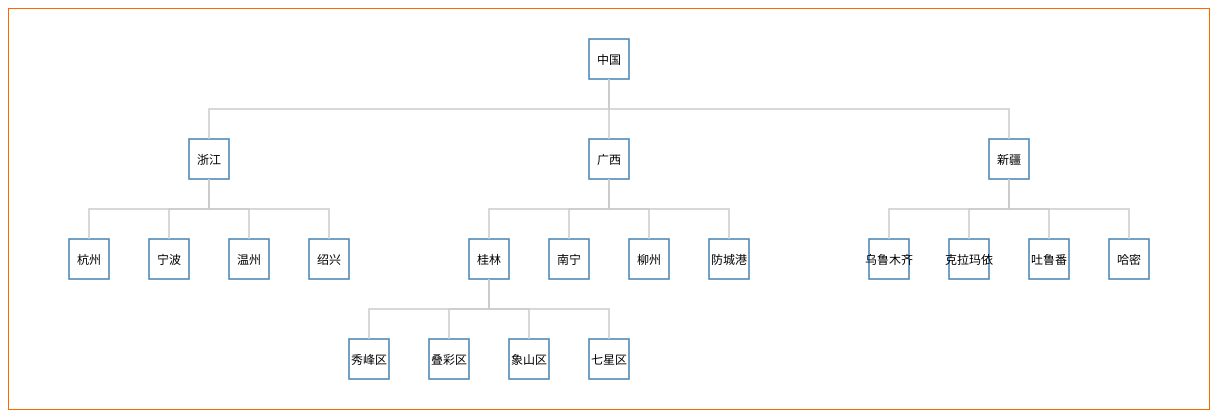
D3 v3 page, settled after 480 driven frames (8 s of simulated time); the page loaded 1 data file(s).


// ── tree.js
/*
 * @Desc: test
 * @Author: ranguangyu
 * @Date: 2019-12-04 15:15:32
 */

var width = 1200,
  height = 400;

//定义数据转换函数
var tree = d3.layout.tree()
  .size([width, height - 100])
// .separation(function (a, b) {
//   return (a.parent == b.parent ? 1 : 2);
// })

//定义对角线生成器diagonal
var diagonal = d3.svg.diagonal()
  .projection(function (d) { return [d.x, d.y] })

// 用来拖拽图以及扩大缩放
let zoom = d3.behavior.zoom()
  .scaleExtent([.5, 5])
  .on("zoom", () => {
    this.svg.attr("transform", "translate(" + d3.event.translate + ") scale(" + d3.event.scale + ")");
  });

//定义svg
var svg = d3.select("#app").append("svg")
  .attr("width", width)
  .attr("height", height)
  .call(zoom)
  .append("g")
  .attr("transform", "translate(0,30)")

//读取json文件，进行绘图
d3.json("./city.json", function (error, root) {
  console.log(root);
  var nodes = tree.nodes(root);
  console.log(nodes);
  var links = tree.links(nodes);
  console.log(links);

  //画点
  var node = svg.selectAll(".node")
    .data(nodes)
    .enter()
    .append("g")
    .attr("class", "node")
    .attr("transform", function (d) { return "translate(" + d.x + "," + d.y + ")" })

  //加圈圈
  // node.append("circle")
  //   .attr("r", 20)

  node.append("rect")
    .attr("width", 40)
    .attr("height", 40)
    .attr("x", -20)
    .attr("y", 0)

  //加文字
  node.append("text")
    // .attr("dx", function (d) { return d.children ? -8 : 8; })
    .attr("dx", 0)
    .attr("dy", 25)
    // .style("text-anchor", function (d) { return d.children ? "end" : "start" })
    .style("text-anchor", "middle")
    .text(function (d) { return d.name })

  // //画线
  // var line = svg.selectAll("link")
  //   .data(links)
  //   .enter()
  //   .append("path")
  //   .attr("class", "link")
  //   .attr("d", diagonal)

  drawLine(links)

});


function drawLine(links) {
  
  var link = svg.selectAll("path.link")

    // The function we are passing provides d3 with an id
    // so that it can track when data is being added and removed.
    // This is not necessary if the tree will only be drawn once
    // as in the basic example.
    .data(links);

  // Add new links    
  link.enter().append("path")
    .attr("class", "link");

  // Remove any links we don't need anymore
  // if part of the tree was collapsed
  link.exit().remove();

  // Update the links positions (old and new)
  link.attr("d", elbow);

  function elbow(d) {
    let sourceX = d.source.x,
      sourceY = d.source.y + 40,
      targetX = d.target.x,
      targetY = d.target.y;

    return "M" + sourceX + "," + sourceY +
      "V" + ((targetY - sourceY) / 2 + sourceY) +
      "H" + targetX +
      "V" + targetY;
  }
}

### data: city.json
{
 "name": "中国",
 "children": [
  {
   "name": "浙江",
   "children": [
    "{... 1 keys}",
    "{... 1 keys}",
    "{... 1 keys}",
    "{... 1 keys}"
   ]
  },
  {
   "name": "广西",
   "children": [
    "{... 2 keys}",
    "{... 1 keys}",
    "{... 1 keys}",
    "{... 1 keys}"
   ]
  },
  {
   "name": "新疆",
   "children": [
    "{... 1 keys}",
    "{... 1 keys}",
    "{... 1 keys}",
    "{... 1 keys}"
   ]
  }
 ]
}